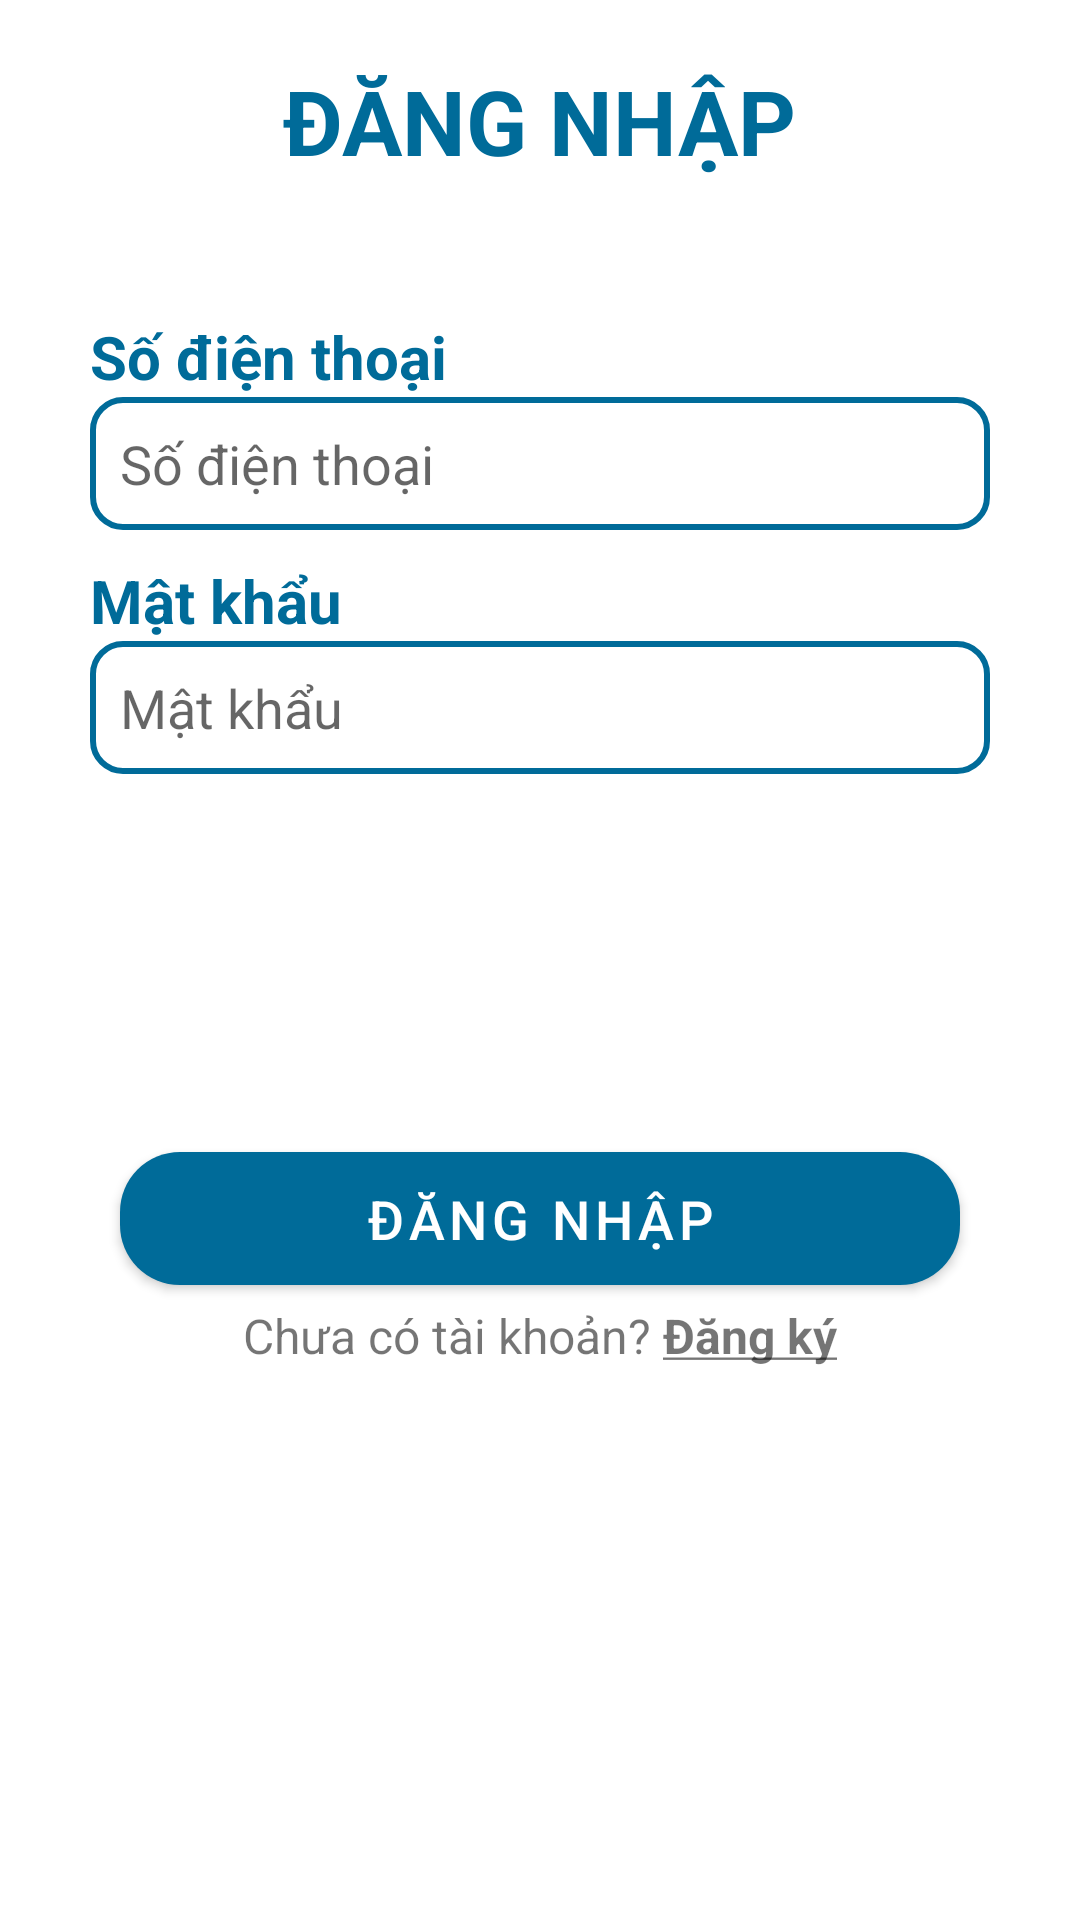

Layout XML and referenced resources for this Android screen:
<!-- AndroidManifest.xml: application theme Theme.StudentApp -->
<!-- res/layout/fragment_login.xml -->
<?xml version="1.0" encoding="utf-8"?>
<ScrollView xmlns:android="http://schemas.android.com/apk/res/android"
    xmlns:tools="http://schemas.android.com/tools"
    android:layout_width="match_parent"
    android:layout_height="match_parent"
    xmlns:app="http://schemas.android.com/apk/res-auto"
    android:background="@color/white"
    tools:context=".extra_fragment.LoginFragment">

    
    <LinearLayout
        android:layout_width="match_parent"
        android:layout_height="match_parent"
        android:orientation="vertical"
        android:layout_margin="@dimen/mediumSpace"
        android:layout_marginBottom="20dp">
        <RelativeLayout
            android:layout_width="match_parent"
            android:layout_height="wrap_content">
            <ImageButton
                android:id="@+id/ibBack"
                android:layout_width="wrap_content"
                android:layout_height="wrap_content"
                android:src="@drawable/ic_back"
                android:backgroundTint="@color/white"
                android:scaleType="fitCenter"
                android:layout_alignParentLeft="true"
                android:layout_centerVertical="true"/>
            <TextView
                android:layout_width="wrap_content"
                android:layout_height="wrap_content"
                android:text="ĐĂNG NHẬP"
                android:textColor="@color/primary_color"
                android:textSize="30sp"
                android:textStyle="bold"
                android:layout_gravity="center"
                android:paddingVertical="@dimen/mediumSpace"
                android:layout_centerInParent="true"/>
        </RelativeLayout>

        <LinearLayout
            android:layout_width="match_parent"
            android:layout_height="match_parent"
            android:paddingHorizontal="@dimen/largeSpace"
            android:paddingTop="25dp"
            android:paddingBottom="100dp"
            android:orientation="vertical"
            android:background="@drawable/bg_add_post">
            <TextView
                android:id="@+id/tvPhoneNumber"
                android:layout_marginTop="@dimen/mediumSpace"
                android:layout_width="wrap_content"
                android:layout_height="wrap_content"
                android:textSize="20sp"
                android:textStyle="bold"
                android:textColor="@color/primary_color"
                android:text="Số điện thoại"/>
            <EditText
                android:id="@+id/etPhoneNumber"
                android:layout_width="match_parent"
                android:layout_height="wrap_content"
                android:background="@drawable/bg_add_post_input"
                android:textColor="@color/text_color"
                android:padding="@dimen/mediumSpace"
                android:hint="Số điện thoại"
                android:inputType="number"/>
            <TextView
                android:id="@+id/tvPassword"
                android:layout_marginTop="@dimen/mediumSpace"
                android:layout_width="wrap_content"
                android:layout_height="wrap_content"
                android:textSize="20sp"
                android:textStyle="bold"
                android:textColor="@color/primary_color"
                android:text="Mật khẩu"/>
            <EditText
                android:id="@+id/etPassword"
                android:layout_width="match_parent"
                android:layout_height="wrap_content"
                android:background="@drawable/bg_add_post_input"
                android:textColor="@color/text_color"
                android:padding="@dimen/mediumSpace"
                android:inputType="textPassword"
                android:hint="Mật khẩu"
                android:layout_marginBottom="120dp"/>

            <TextView
                android:id="@+id/tvErrorMess"
                android:layout_width="wrap_content"
                android:layout_height="wrap_content"
                android:textSize="@dimen/mediumFontSize"
                android:text="Error Message"
                android:textColor="@color/cancel"
                android:textStyle="bold"
                android:layout_gravity="center"
                android:visibility="gone"/>
            <com.google.android.material.button.MaterialButton
                android:id="@+id/btnLogin"
                android:layout_width="match_parent"
                android:layout_height="wrap_content"
                app:cornerRadius="@dimen/largeSpace"
                android:textColor="@color/white"
                android:textSize="@dimen/largeFontSize"
                android:paddingVertical="@dimen/mediumSpace"
                android:layout_marginHorizontal="@dimen/mediumSpace"
                android:text="Đăng nhập"/>

            <LinearLayout
                android:id="@+id/layoutRegister"
                android:layout_width="wrap_content"
                android:layout_height="wrap_content"
                android:orientation="horizontal"
                android:layout_gravity="center">
                <TextView
                    android:layout_width="wrap_content"
                    android:layout_height="wrap_content"
                    android:textSize="@dimen/mediumFontSize"
                    android:text="Chưa có tài khoản? "/>
                <TextView
                    android:id="@+id/tvRegister"
                    android:layout_width="wrap_content"
                    android:layout_height="wrap_content"
                    android:textSize="@dimen/mediumFontSize"
                    android:textStyle="bold"
                    android:text="@string/register"/>
            </LinearLayout>

        </LinearLayout>
    </LinearLayout>
</ScrollView>
<!-- resources referenced by this layout -->
<resources>
  <color name="cancel">#CC0202</color>
  <color name="primary_color">#006B99</color>
  <color name="text_color">#F18652</color>
  <color name="white">#FFFFFFFF</color>
  <dimen name="largeFontSize">18sp</dimen>
  <dimen name="largeSpace">20dp</dimen>
  <dimen name="mediumFontSize">16sp</dimen>
  <dimen name="mediumSpace">10dp</dimen>
  <!-- drawable bg_add_post_input (drawable) -->
  <?xml version="1.0" encoding="utf-8"?>
  <shape xmlns:android="http://schemas.android.com/apk/res/android" android:shape="rectangle">
      <solid android:color="@color/white"/>
      <corners android:radius="10dp" />
      <stroke android:color="@color/primary_color" android:width="2dp"/>
  </shape>
  <string name="register"><u>Đăng ký</u></string>
  <style name="Theme.StudentApp" parent="Theme.MaterialComponents.DayNight.DarkActionBar">
          
          <item name="colorPrimary">@color/primary_color</item>
          <item name="colorPrimaryVariant">@color/purple_700</item>
          <item name="colorOnPrimary">@color/on_primary_color</item>
          
          <item name="colorSecondary">@color/teal_200</item>
          <item name="colorSecondaryVariant">@color/teal_700</item>
          <item name="colorOnSecondary">@color/black</item>
          
          <item name="android:statusBarColor" tools:targetApi="l">?attr/colorPrimaryVariant</item>
          
      </style>
  <color name="purple_700">#FF3700B3</color>
  <color name="on_primary_color">#FFFFA9</color>
  <color name="teal_200">#FF03DAC5</color>
  <color name="teal_700">#FF018786</color>
  <color name="black">#FF000000</color>
</resources>
